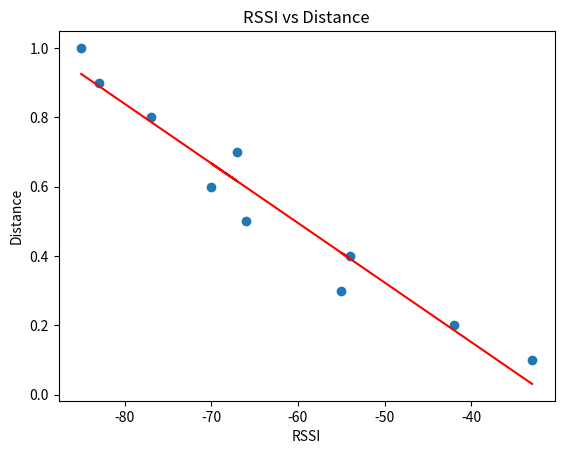

Write the Python code that produced this figure.
import numpy as np
import matplotlib.pyplot as plt

# RSSI values collected from BLE packets sent from Arduino board
rssi = [-33, -42, -55, -54, -66, -70, -67, -77, -83, -85]

# Distance values corresponding to the RSSI values
distance = [0.1, 0.2, 0.3, 0.4, 0.5, 0.6, 0.7, 0.8, 0.9, 1.0]

pathloss = np.polyfit(rssi, distance, 1)
print(pathloss)

# Plotting the data and the fitted line
plt.scatter(rssi, distance)
plt.plot(rssi, np.polyval(pathloss, rssi), 'r')
plt.xlabel('RSSI')
plt.ylabel('Distance')

plt.title('RSSI vs Distance')
plt.show()

